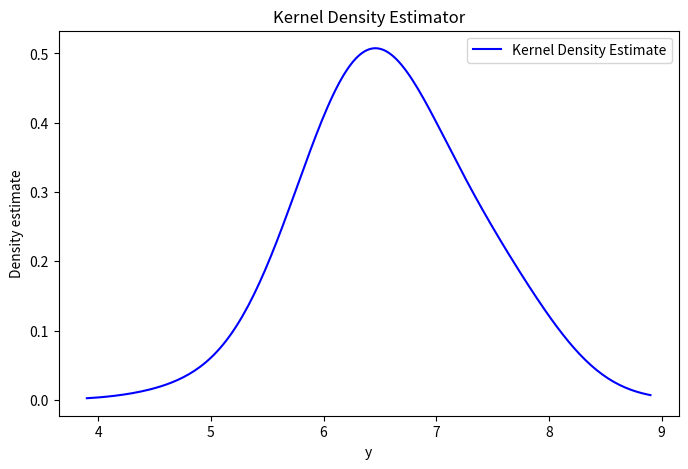
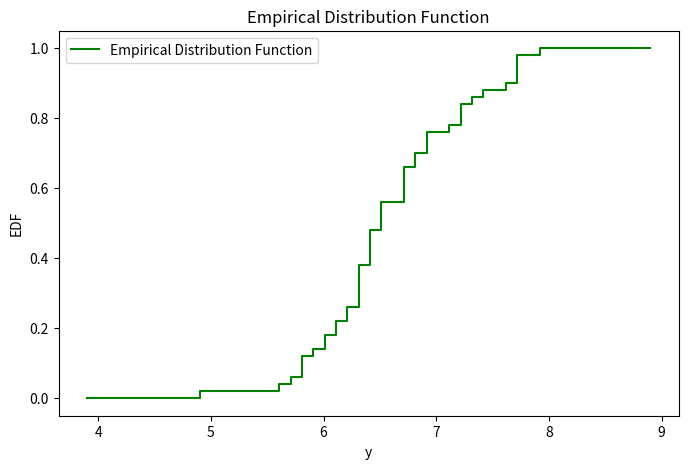
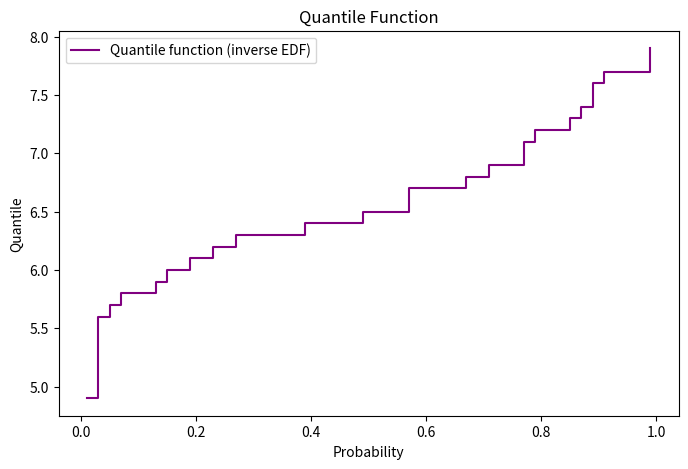

The script that saved these images, in order:
import math
import numpy as np
import matplotlib.pyplot as plt
def K(u):
    return 1 / math.sqrt(2 * math.pi) * math.e**(-u**2 / 2) 

def kernel_estimator(n, h, kernel_function, data, y):
    result = 0
    coefficient = 1 / (n * h)
    smallest_weight = 10000000
    smallest_weight_y = 0
    largest_weight = 0
    largest_weight_y = 0
    for i in range(0, len(data)):
        input = (y - data[i]) / h
        weight = kernel_function(input)
        if(weight < smallest_weight):
            smallest_weight = weight
            smallest_weight_y = data[i]
        if(weight > largest_weight):
            largest_weight = weight
            largest_weight_y = data[i]
        result += kernel_function(input)
    print("smallest weight: ", smallest_weight, " y: ", smallest_weight_y)
    print("largest weight: ", largest_weight, " y: ", largest_weight_y)
    return coefficient * result


if __name__ == "__main__":
    virginica_data = [
        6.3, 5.8, 7.1, 6.3, 6.5, 7.6, 4.9, 7.3, 6.7, 7.2,
        6.5, 6.4, 6.8, 5.7, 5.8, 6.4, 6.5, 7.7, 7.7, 6.0,
        6.9, 5.6, 7.7, 6.3, 6.7, 7.2, 6.2, 6.1, 6.4, 7.2,
        7.4, 7.9, 6.4, 6.3, 6.1, 7.7, 6.3, 6.4, 6.0, 6.9,
        6.7, 6.9, 5.8, 6.8, 6.7, 6.7, 6.3, 6.5, 6.2, 5.9
    ]
    f_5 = kernel_estimator(len(virginica_data), .5, K, virginica_data, 5)
    print("f_5: ", f_5)

    f_7 = kernel_estimator(len(virginica_data), .5, K, virginica_data, 7)
    print("f_7: ", f_7)
    data = sorted(virginica_data)
    n = len(data)
    h = 0.5

    y_values = np.linspace(min(data) - 1, max(data) + 1, 200)
    estimates = [kernel_estimator(n, h, K, data, y) for y in y_values]

    plt.figure(figsize=(8, 5))
    plt.plot(y_values, estimates, label='Kernel Density Estimate', color='blue')
    plt.title('Kernel Density Estimator')
    plt.xlabel('y')
    plt.ylabel('Density estimate')
    plt.legend()
    plt.show()

    edf_values = [np.sum(data <= y) / n for y in y_values]

    plt.figure(figsize=(8, 5))
    plt.step(y_values, edf_values, where='post', label='Empirical Distribution Function', color='green')
    plt.title('Empirical Distribution Function')
    plt.xlabel('y')
    plt.ylabel('EDF')
    plt.legend()
    plt.show()

    n = len(data)

    probs = np.linspace(0, 1, n, endpoint=False) + 1/(2*n)

    plt.figure(figsize=(8, 5))
    plt.step(probs, data, where='post', color='purple', label='Quantile function (inverse EDF)')
    plt.title('Quantile Function')
    plt.xlabel('Probability')
    plt.ylabel('Quantile')
    plt.legend()
    plt.show()